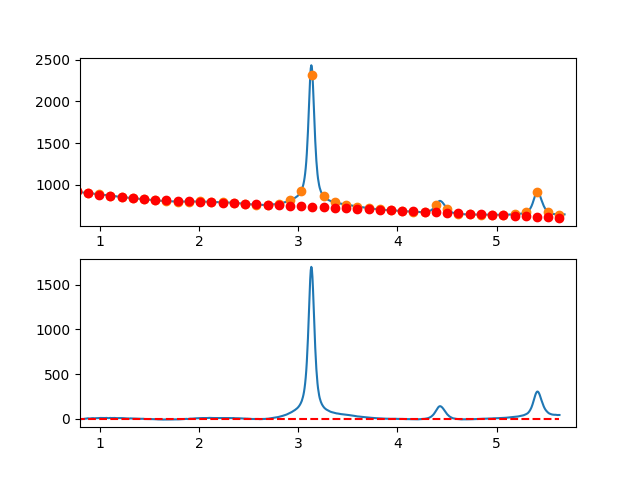

Source data for this figure (header and first rows):
7.660095065371018697e-01, -7.614860636169737518e+00
7.716692588143090337e-01, -6.714242195367091881e+00
7.773290110915161977e-01, -5.385202202067262078e+00
7.829887633687233617e-01, -5.739439443099286109e+00
7.886485156459305257e-01, -4.435652705291090570e+00
7.943082679231376897e-01, -4.397540775471497909e+00
7.999680202003448537e-01, -3.910802440468842178e+00
8.056277724775520177e-01, -5.805136487111781207e+00
8.112875247547591817e-01, -4.279241702228773647e+00
8.169472770319663457e-01, -5.059816872648298158e+00
8.226070293091735097e-01, -3.954560785199078055e+00
8.282667815863807848e-01, -3.297172226709108145e+00
8.339265338635878377e-01, -3.238349984007072635e+00
8.395862861407951128e-01, -3.495792843921776694e+00
8.452460384180022768e-01, -1.379199593281100533e+00
8.509057906952094408e-01, -1.226901891459419858e-02
8.565655429724164938e-01, -6.269990764951671736e-02
8.622252952496237688e-01, 1.218808953684856533e+00
8.678850475268309328e-01, 1.252558778260322470e+00
8.735447998040380968e-01, 3.392850779248306026e+00
8.792045520812451498e-01, 3.956986169820197574e+00
8.848643043584524248e-01, 2.912266163147933185e+00
8.905240566356595888e-01, 1.406991972402352076e+00
8.961838089128667528e-01, 1.868464810755540384e+00
9.018435611900738058e-01, 2.100985891378627457e+00
9.075033134672810808e-01, 3.032856427443675784e+00
9.131630657444882448e-01, 4.341377632121293573e+00
9.188228180216954089e-01, 4.035850718583901653e+00
9.244825702989024618e-01, 4.947576900002331968e+00
9.301423225761097369e-01, 5.852857389548262290e+00
9.358020748533169009e-01, 5.032993400393365846e+00
9.414618271305239539e-01, 4.225286145709219454e+00
9.471215794077312289e-01, 3.905036838666887888e+00
9.527813316849383929e-01, 3.564546692438398168e+00
9.584410839621455569e-01, 5.285116920194809609e+00
9.641008362393528319e-01, 5.233048735108241090e+00
9.697605885165598849e-01, 5.728643350349443608e+00
9.754203407937670489e-01, 5.684201979090175882e+00
9.810800930709743239e-01, 6.414025834502353973e+00
9.867398453481812659e-01, 6.320416129756949886e+00
9.923995976253885409e-01, 6.758674078025705967e+00
9.980593499025957049e-01, 6.637076804751245618e+00
1.003719102179802869e+00, 7.903805084461396291e+00
1.009378854457010144e+00, 7.731015603954801918e+00
1.015038606734217197e+00, 6.989865050030402926e+00
1.020698359011424472e+00, 6.392510109486920555e+00
1.026358111288631525e+00, 6.160107469122976909e+00
1.032017863565838578e+00, 6.062813815737513323e+00
1.037677615843045853e+00, 6.262785836129410200e+00
1.043337368120253128e+00, 6.825180217097567947e+00
1.048997120397460181e+00, 7.603153645440897890e+00
1.054656872674667456e+00, 7.090862807957819314e+00
1.060316624951874509e+00, 8.019464391447286289e+00
1.065976377229081784e+00, 8.421115082708297450e+00
1.071636129506288837e+00, 7.425971568539580403e+00
1.077295881783495890e+00, 6.777190535739805455e+00
1.082955634060703165e+00, 6.363928671108283197e+00
1.088615386337910440e+00, 5.847342661443008183e+00
1.094275138615117493e+00, 6.838589193543157307e+00
1.099934890892324768e+00, 8.447824954208044801e+00
1.105594643169532043e+00, 8.553206630235763441e+00
... 809 more rows
